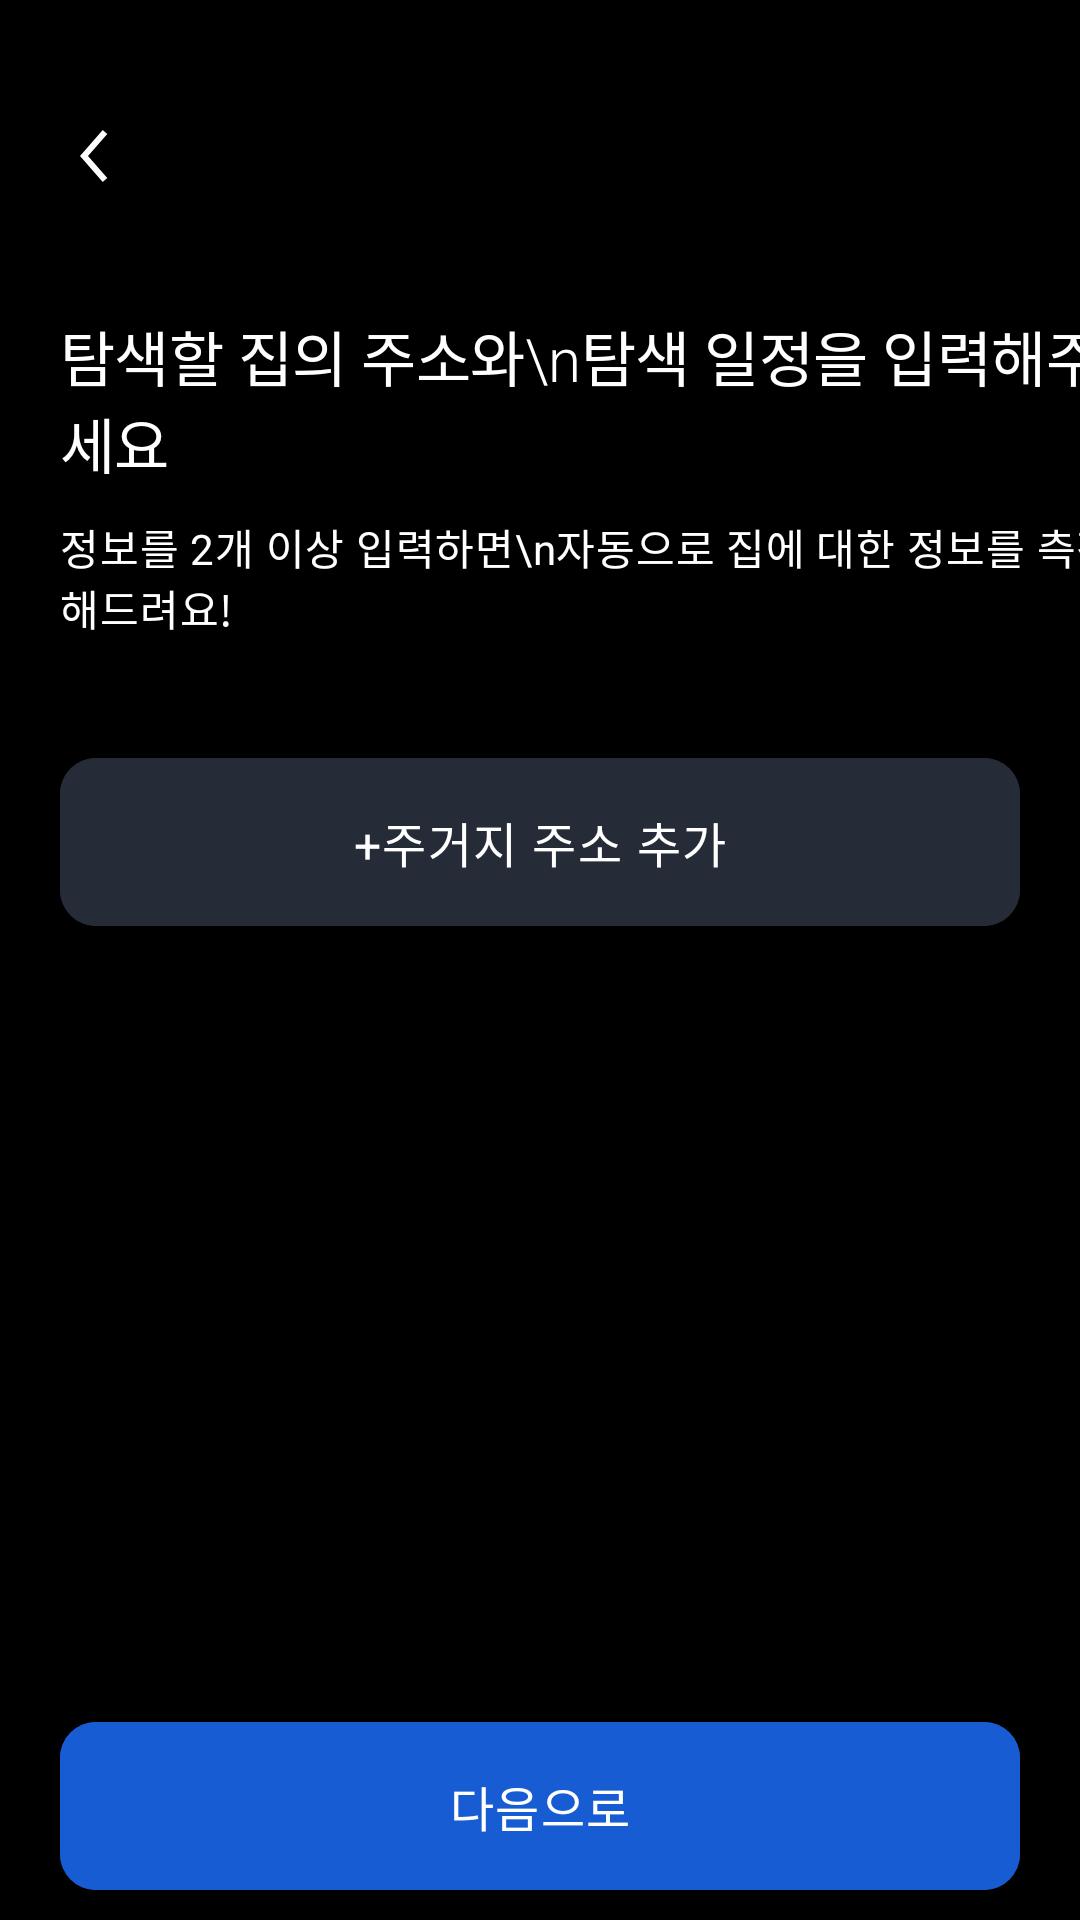

Write the Android layout XML for this screen, with the resource values it uses.
<!-- AndroidManifest.xml: application theme Theme.Zply -->
<!-- res/layout/fragment_explore_schedule.xml -->
<?xml version="1.0" encoding="utf-8"?>
<androidx.constraintlayout.widget.ConstraintLayout xmlns:android="http://schemas.android.com/apk/res/android"
    android:layout_width="match_parent"
    android:layout_height="match_parent"
    android:background="@color/black"
    android:clickable="true"
    android:focusable="true"
    android:fillViewport="true"
    android:fitsSystemWindows="true"
    xmlns:app="http://schemas.android.com/apk/res-auto"
    xmlns:tools="http://schemas.android.com/tools">

    <ImageView
    android:id="@+id/back_btn_iv"
    android:layout_width="24dp"
    android:layout_height="24dp"
    android:src="@drawable/back"
    android:layout_marginTop="40dp"
    android:layout_marginStart="20dp"
    app:layout_constraintStart_toStartOf="parent"
    app:layout_constraintTop_toTopOf="parent"/>

    <TextView
        android:id="@+id/schedule_title_tv"
        android:layout_width="wrap_content"
        android:layout_height="wrap_content"
        android:text="탐색할 집의 주소와\n탐색 일정을 입력해주세요"
        android:layout_marginTop="40dp"
        android:textAppearance="@style/heading2_Semibold"
        app:layout_constraintTop_toBottomOf="@id/back_btn_iv"
        app:layout_constraintStart_toStartOf="@id/back_btn_iv"/>

    <TextView
        android:id="@+id/schedule_des_tv"
        android:layout_width="wrap_content"
        android:layout_height="wrap_content"
        android:text="정보를 2개 이상 입력하면\n자동으로 집에 대한 정보를 측정해드려요!"
        android:textAppearance="@style/body2_Median"
        android:layout_marginTop="10dp"
        app:layout_constraintStart_toStartOf="@id/schedule_title_tv"
        app:layout_constraintTop_toBottomOf="@id/schedule_title_tv"/>

    <com.google.android.material.button.MaterialButton
        android:id="@+id/schedule_addition_btn"
        style="@style/btn_L"
        android:backgroundTint="@color/gray_800"
        android:text="+주거지 주소 추가"
        android:textColor="@color/white"
        android:textAppearance="@style/body1_Semibold"
        android:layout_marginTop="40dp"
        app:layout_constraintStart_toStartOf="parent"
        app:layout_constraintEnd_toEndOf="parent"
        app:layout_constraintTop_toBottomOf="@id/schedule_des_tv"/>

    <androidx.recyclerview.widget.RecyclerView
        android:id="@+id/schedule_recycler_v"
        android:layout_width="0dp"
        android:layout_height="250dp"
        android:overScrollMode="never"
        app:layout_constraintVertical_bias="0.0"
        android:layout_marginTop="10dp"
        app:layout_constraintTop_toBottomOf="@id/schedule_addition_btn"
        app:layout_constraintStart_toStartOf="@id/schedule_addition_btn"
        app:layout_constraintEnd_toEndOf="@id/schedule_addition_btn"
        app:layout_constraintBottom_toTopOf="@id/address_next_btn_mb"
        tools:listitem="@layout/item_schedule"/>

    <com.google.android.material.button.MaterialButton
        android:id="@+id/address_next_btn_mb"
        style="@style/btn_L"
        android:backgroundTint="@color/brand_700"
        android:text="다음으로"
        android:textColor="@color/white"
        android:layout_marginBottom="10dp"
        android:textAppearance="@style/body1_Semibold"
        app:layout_constraintStart_toStartOf="parent"
        app:layout_constraintBottom_toBottomOf="parent"
        app:layout_constraintEnd_toEndOf="parent"
        />

    <FrameLayout
        android:id="@+id/loading_layout"
        android:layout_width="0dp"
        android:layout_height="0dp"
        android:background="#80000000"
        android:visibility="gone"
        android:clickable="true"
        android:focusable="true"
        android:elevation="4dp"
        app:layout_constraintStart_toStartOf="parent"
        app:layout_constraintEnd_toEndOf="parent"
        app:layout_constraintTop_toTopOf="parent"
        app:layout_constraintBottom_toBottomOf="parent">
        <ProgressBar
            android:layout_width="wrap_content"
            android:layout_height="wrap_content"
            android:indeterminateTint="@color/brand_100"
            android:layout_gravity="center"/>
    </FrameLayout>

</androidx.constraintlayout.widget.ConstraintLayout>
<!-- res/layout/item_schedule.xml (included above) -->
<?xml version="1.0" encoding="utf-8"?>
<androidx.constraintlayout.widget.ConstraintLayout xmlns:android="http://schemas.android.com/apk/res/android"
    android:layout_width="320dp"
    android:layout_height="96dp"
    android:layout_marginBottom="10dp"
    xmlns:app="http://schemas.android.com/apk/res-auto"
    android:background="@drawable/gradient_card_address">


    <TextView
        android:id="@+id/item_date_tv"
        android:layout_width="wrap_content"
        android:layout_height="wrap_content"
        android:text="YYYY.MM.DD. HH시 MM분"
        android:textAppearance="@style/caption1_Regular"
        android:textColor="@color/brand_100"
        android:layout_marginStart="20dp"
        android:layout_marginTop="26dp"
        app:layout_constraintStart_toStartOf="parent"
        app:layout_constraintTop_toTopOf="parent"/>

    <TextView
        android:id="@+id/item_address_tv"
        android:layout_width="wrap_content"
        android:layout_height="wrap_content"
        android:text="주거공간 주소"
        android:textAppearance="@style/body2_Semibold"
        android:layout_marginStart="20dp"
        android:layout_marginTop="4dp"
        app:layout_constraintStart_toStartOf="parent"
        app:layout_constraintTop_toBottomOf="@id/item_date_tv"/>

    <ImageView
        android:id="@+id/item_close_iv"
        android:layout_width="24dp"
        android:layout_height="24dp"
        android:layout_marginEnd="20dp"
        android:src="@drawable/icon_close"
        app:layout_constraintEnd_toEndOf="parent"
        app:layout_constraintTop_toTopOf="parent"
        app:layout_constraintBottom_toBottomOf="parent"/>


</androidx.constraintlayout.widget.ConstraintLayout>
<!-- resources referenced by this layout -->
<resources>
  <color name="black">#000000</color>
  <color name="brand_100">#D1E9FF</color>
  <color name="brand_700">#175CD3</color>
  <color name="gray_800">#252B37</color>
  <color name="white">#ffffff</color>
  <!-- drawable gradient_card_address (drawable) -->
  <?xml version="1.0" encoding="utf-8"?>
  <shape android:shape="rectangle"
      xmlns:android="http://schemas.android.com/apk/res/android">
      <gradient
          android:angle="95.83"
          android:startColor="@color/brand_950"
          android:endColor="@color/brand_800"
          android:type="linear"></gradient>
  
      <corners android:radius="14dp"/>
  </shape>
  <style name="body1_Semibold" parent="TextAppearance.MaterialComponents.Body1">
          <item name="android:fontFamily">@font/pretendard_semibold</item>
          <item name="android:textSize">16sp</item>
      </style>
  <style name="body2_Median" parent="TextAppearance.MaterialComponents.Body2">
          <item name="android:fontFamily">@font/pretendard_medium</item>
          <item name="android:textSize">14sp</item>
      </style>
  <style name="body2_Semibold" parent="TextAppearance.MaterialComponents.Body2">
          <item name="android:fontFamily">@font/pretendard_semibold</item>
          <item name="android:textSize">14sp</item>
      </style>
  <style name="btn_L" parent="Widget.MaterialComponents.Button">
          <item name="android:layout_width">320dp</item>
          <item name="android:layout_height">56dp</item>
          <item name="android:insetTop">0dp</item>
          <item name="android:insetBottom">0dp</item>
  
          <item name="android:minHeight">56dp</item>
  
          <item name="android:textAppearance">@style/body1_Semibold</item>
          <item name="textFillColor">@color/white</item>
          <item name="iconTint">@null</item>
          <item name="iconGravity">textStart</item>
          <item name="iconPadding">5dp</item>
          <item name="cornerRadius">12dp</item>
      </style>
  <style name="caption1_Regular" parent="TextAppearance.MaterialComponents.Caption">
          <item name="android:fontFamily">@font/pretendard_regular</item>
          <item name="android:textSize">12sp</item>
      </style>
  <style name="heading2_Semibold" parent="TextAppearance.MaterialComponents.Headline2">
          <item name="android:fontFamily">@font/pretendard_semibold</item>
          <item name="android:textSize">20sp</item>
      </style>
  <style name="Theme.Zply" parent="Base.Theme.Zply" />
  <color name="brand_950">#102A56</color>
  <color name="brand_800">#1849A9</color>
  <style name="Base.Theme.Zply" parent="Theme.Material3.DayNight.NoActionBar">
          <item name="colorPrimary">@color/brand_900</item>
          <item name="android:windowBackground">@drawable/gradient_main_background</item>
          <item name="android:textColor">@color/white</item>
      </style>
  <color name="brand_900">#194185</color>
  <!-- drawable gradient_main_background (drawable) -->
  <?xml version="1.0" encoding="utf-8"?>
  <shape xmlns:android="http://schemas.android.com/apk/res/android"
      android:shape="rectangle">
  
      <gradient
          android:type="linear"
          android:angle="270"
          android:startColor="@color/brand_950"
          android:centerColor="@color/black"
          android:centerX="0.1"
          android:endColor="@color/black" />
  </shape>
</resources>
